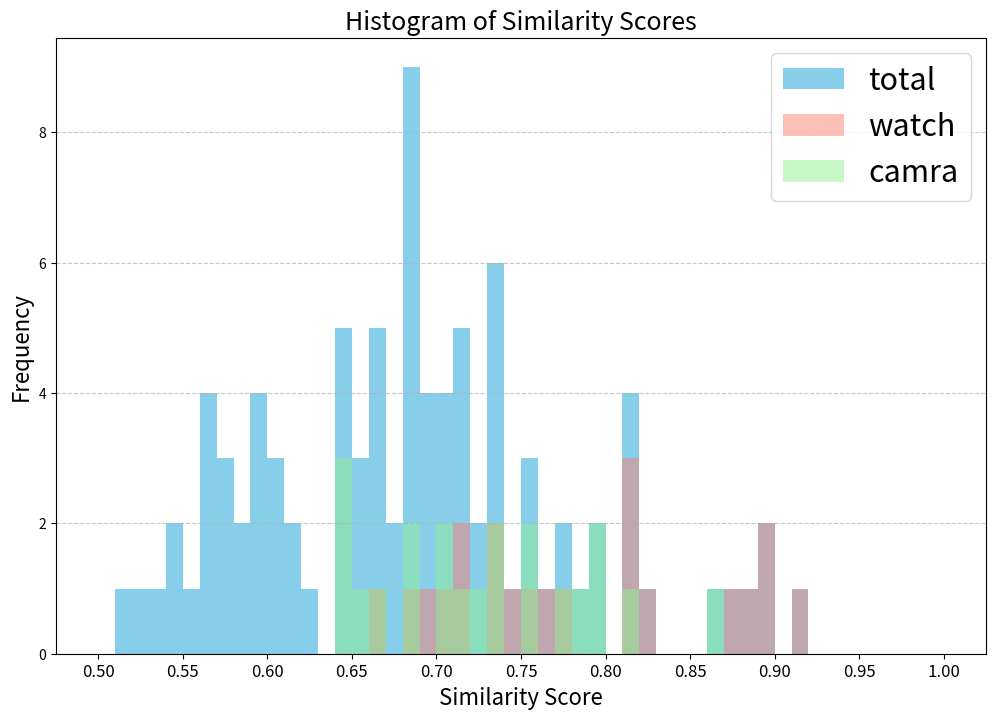

Write the Python code that produced this figure.
# -*- coding: utf-8 -*-
"""
Created on Sat Nov 16 22:31:26 2024

@author: masuda1379
"""
import matplotlib.pyplot as plt
import numpy as np

# データの定義
udedokei_camera_data = [0.70507085, 0.8935545, 0.7428006, 0.8982327, 0.779334, 0.8169114, 0.7110836, 0.653291, 0.736049, 0.6872086, 0.6853603, 0.6819654, 0.614141, 0.694074, 0.87114966, 0.7175369, 0.81856155, 0.66064835, 0.56961733, 0.5473865, 0.58518195, 0.5413552, 0.5257446, 0.5349069, 0.5171727, 0.7396754, 0.91622764, 0.7603173, 0.81121254, 0.7087517, 0.64406574, 0.72182524, 0.690518, 0.69472957, 0.6926353, 0.6090728, 0.7329665, 0.8874456, 0.6868004, 0.5905984, 0.5665103, 0.59588355, 0.57218355, 0.5601253, 0.56950814, 0.5584037, 0.7577219, 0.8206529, 0.71864855, 0.6517329, 0.732761, 0.68862545, 0.679056, 0.68448293, 0.60079074, 0.71867937, 0.62487346, 0.57815474, 0.64784884, 0.6124243, 0.5974921, 0.59694076, 0.5756371, 0.6625071, 0.6001145, 0.6856384, 0.6664111, 0.667018, 0.6703022, 0.5819821, 0.7883175, 0.8622294, 0.73433197, 0.73731744, 0.7174841, 0.64307344, 0.79886776, 0.68301755, 0.7023915, 0.7044311, 0.6619619, 0.77691483, 0.75837225, 0.7253763, 0.6587921, 0.81631213, 0.75158423, 0.6444448, 0.7996845, 0.64861435, 0.6831374]
udedokei_data = [0.70507085, 0.8935545, 0.7428006, 0.8982327, 0.779334, 0.8169114, 0.694074, 0.87114966, 0.7175369, 0.81856155, 0.66064835, 0.7396754, 0.91622764, 0.7603173, 0.81121254, 0.7329665, 0.8874456, 0.6868004, 0.7577219, 0.8206529, 0.71867937]
camera_data = [0.7883175, 0.8622294, 0.73433197, 0.73731744, 0.7174841, 0.64307344, 0.79886776, 0.68301755, 0.7023915, 0.7044311, 0.6619619, 0.77691483, 0.75837225, 0.7253763, 0.6587921, 0.81631213, 0.75158423, 0.6444448, 0.7996845, 0.64861435, 0.6831374]

# ヒストグラムの作成
plt.figure(figsize=(12, 8))

# 0.01刻みのビンを設定
plt.hist(udedokei_camera_data, bins=np.arange(0.5, 1.01, 0.01), alpha=1, color='skyblue', label='total')
plt.hist(udedokei_data, bins=np.arange(0.5, 1.01, 0.01), alpha=0.5, color='salmon', label='watch')
plt.hist(camera_data, bins=np.arange(0.5, 1.01, 0.01), alpha=0.5, color='lightgreen', label='camra')

# タイトルとラベルの設定
plt.title("Histogram of Similarity Scores", fontsize=18)
plt.xlabel("Similarity Score", fontsize=16)
plt.ylabel("Frequency", fontsize=16)

# メモリを0.05刻みに設定
plt.xticks(np.arange(0.5, 1.05, 0.05), fontsize=12)

# 凡例の追加
plt.legend(fontsize=22)

# グリッドを追加
plt.grid(axis='y', linestyle='--', alpha=0.7)

# グラフを表示
plt.show()
